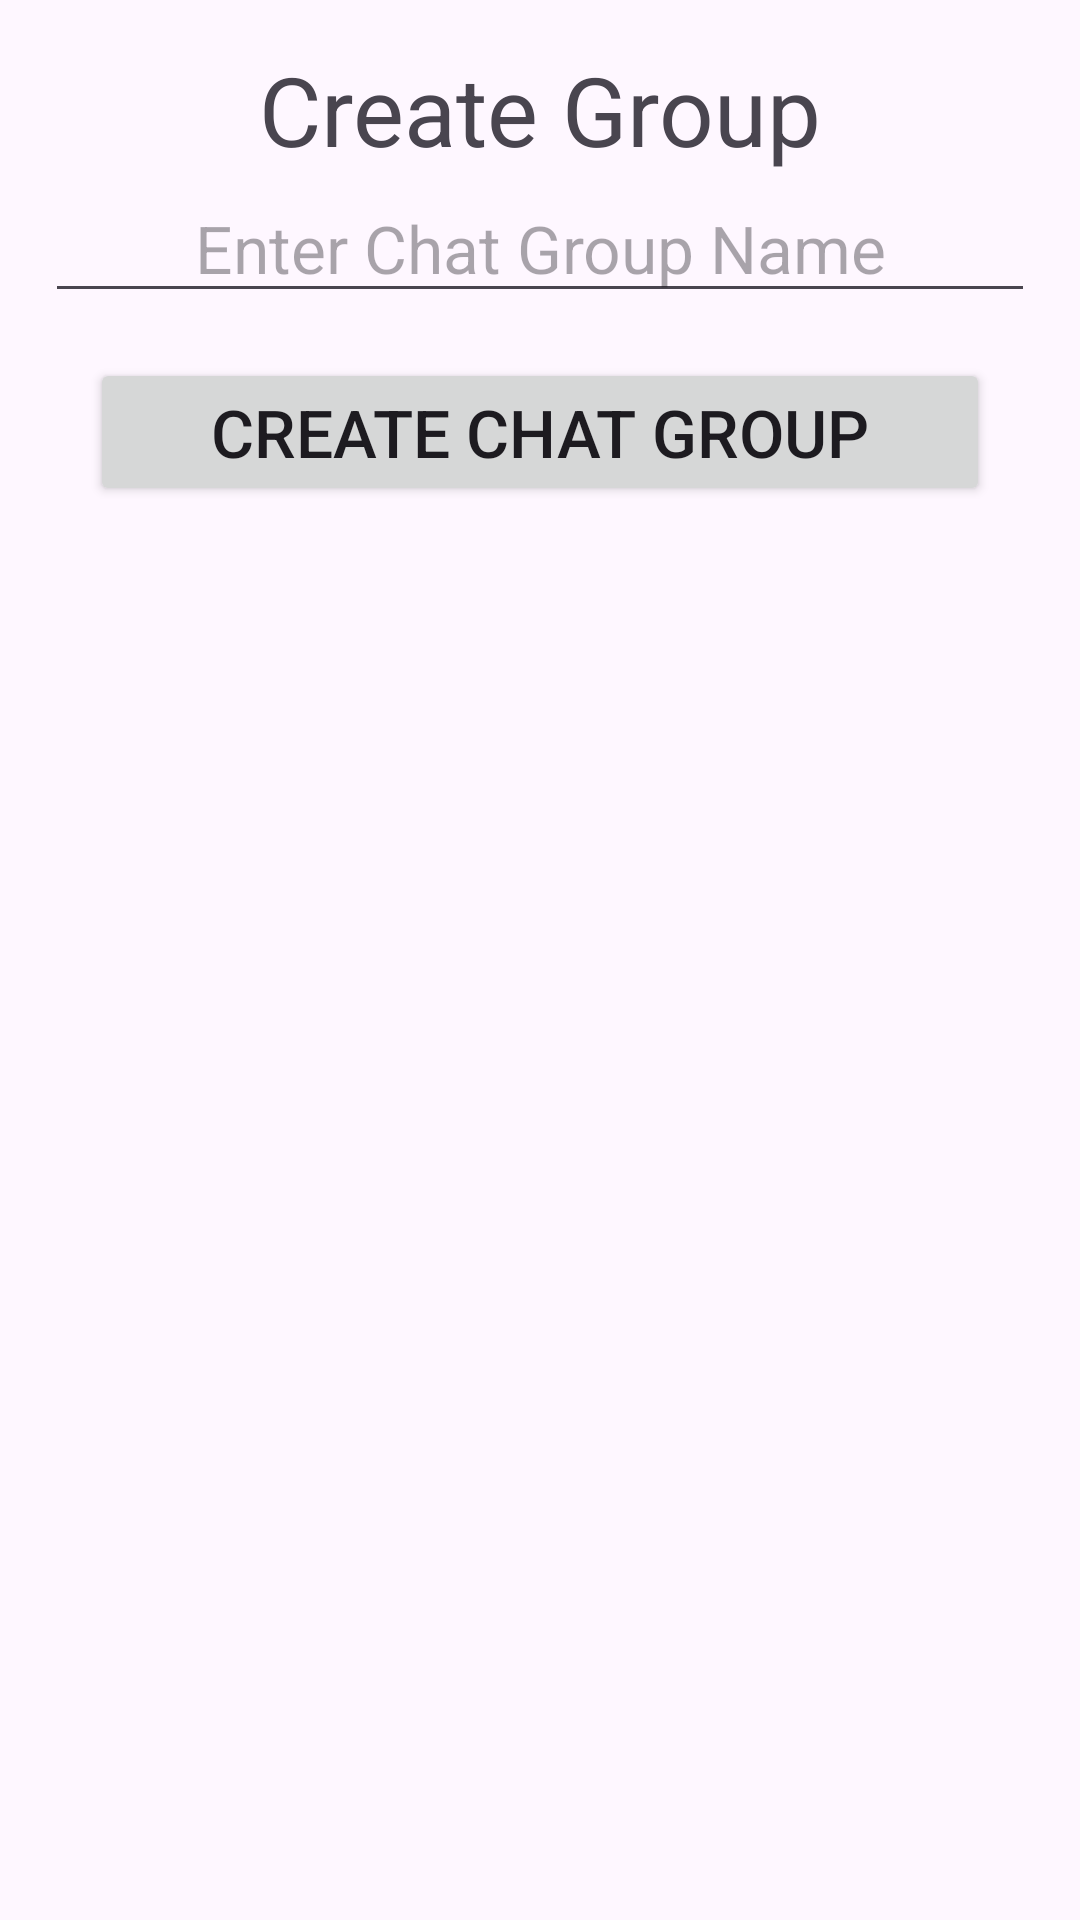

Write the Android layout XML for this screen, with the resource values it uses.
<!-- AndroidManifest.xml: application theme Theme.FirebaseMessageAppEx1 -->
<!-- res/layout/dialog_layout.xml -->
<?xml version="1.0" encoding="utf-8"?>
<layout
    xmlns:android="http://schemas.android.com/apk/res/android">

    <LinearLayout
        android:layout_width="match_parent"
        android:layout_height="wrap_content"
        android:layout_marginTop="15dp"
        android:padding="15dp"
        android:layout_margin="15dp"
        android:orientation="vertical">

        <TextView
            android:layout_width="match_parent"
            android:layout_height="wrap_content"
            android:text="Create Group"
            android:textSize="32dp"
            android:gravity="center"/>


        <EditText
            android:layout_width="match_parent"
            android:layout_height="wrap_content"
            android:hint="Enter Chat Group Name"
            android:id="@+id/chat_Group_edt"
            android:gravity="center"
            android:textSize="22dp"/>

        <Button
            android:layout_width="match_parent"
            android:layout_height="wrap_content"
            android:textSize="22dp"
            android:text="Create Chat Group"
            android:id="@+id/submit_btn"
            android:layout_margin="15dp"/>



    </LinearLayout>

</layout>
<!-- resources referenced by this layout -->
<resources>
  <style name="Theme.FirebaseMessageAppEx1" parent="Base.Theme.FirebaseMessageAppEx1" />
  <style name="Base.Theme.FirebaseMessageAppEx1" parent="Theme.Material3.DayNight.NoActionBar">
          
          
      </style>
</resources>
